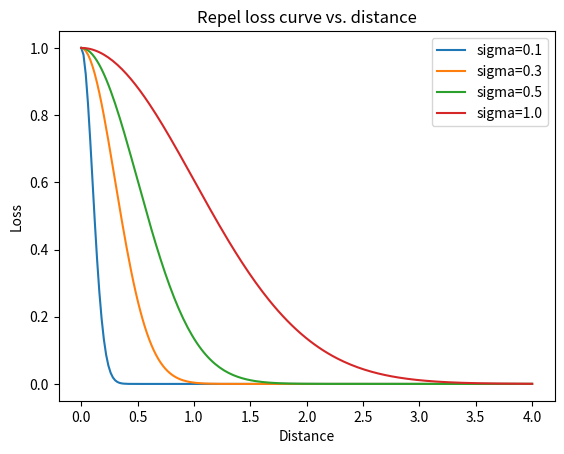

Here is the Python script that generated this plot:
import matplotlib.pyplot as plt
import numpy as np

x = np.linspace(0.0, 4.0, 200)
for s in [0.1, 0.3, 0.5, 1.0]:
    y = np.exp(-(x**2) / (2 * s**2))
    plt.plot(x, y, label=f'sigma={s}')
plt.title("Repel loss curve vs. distance")
plt.xlabel("Distance")
plt.ylabel("Loss")
plt.legend()
plt.show()
